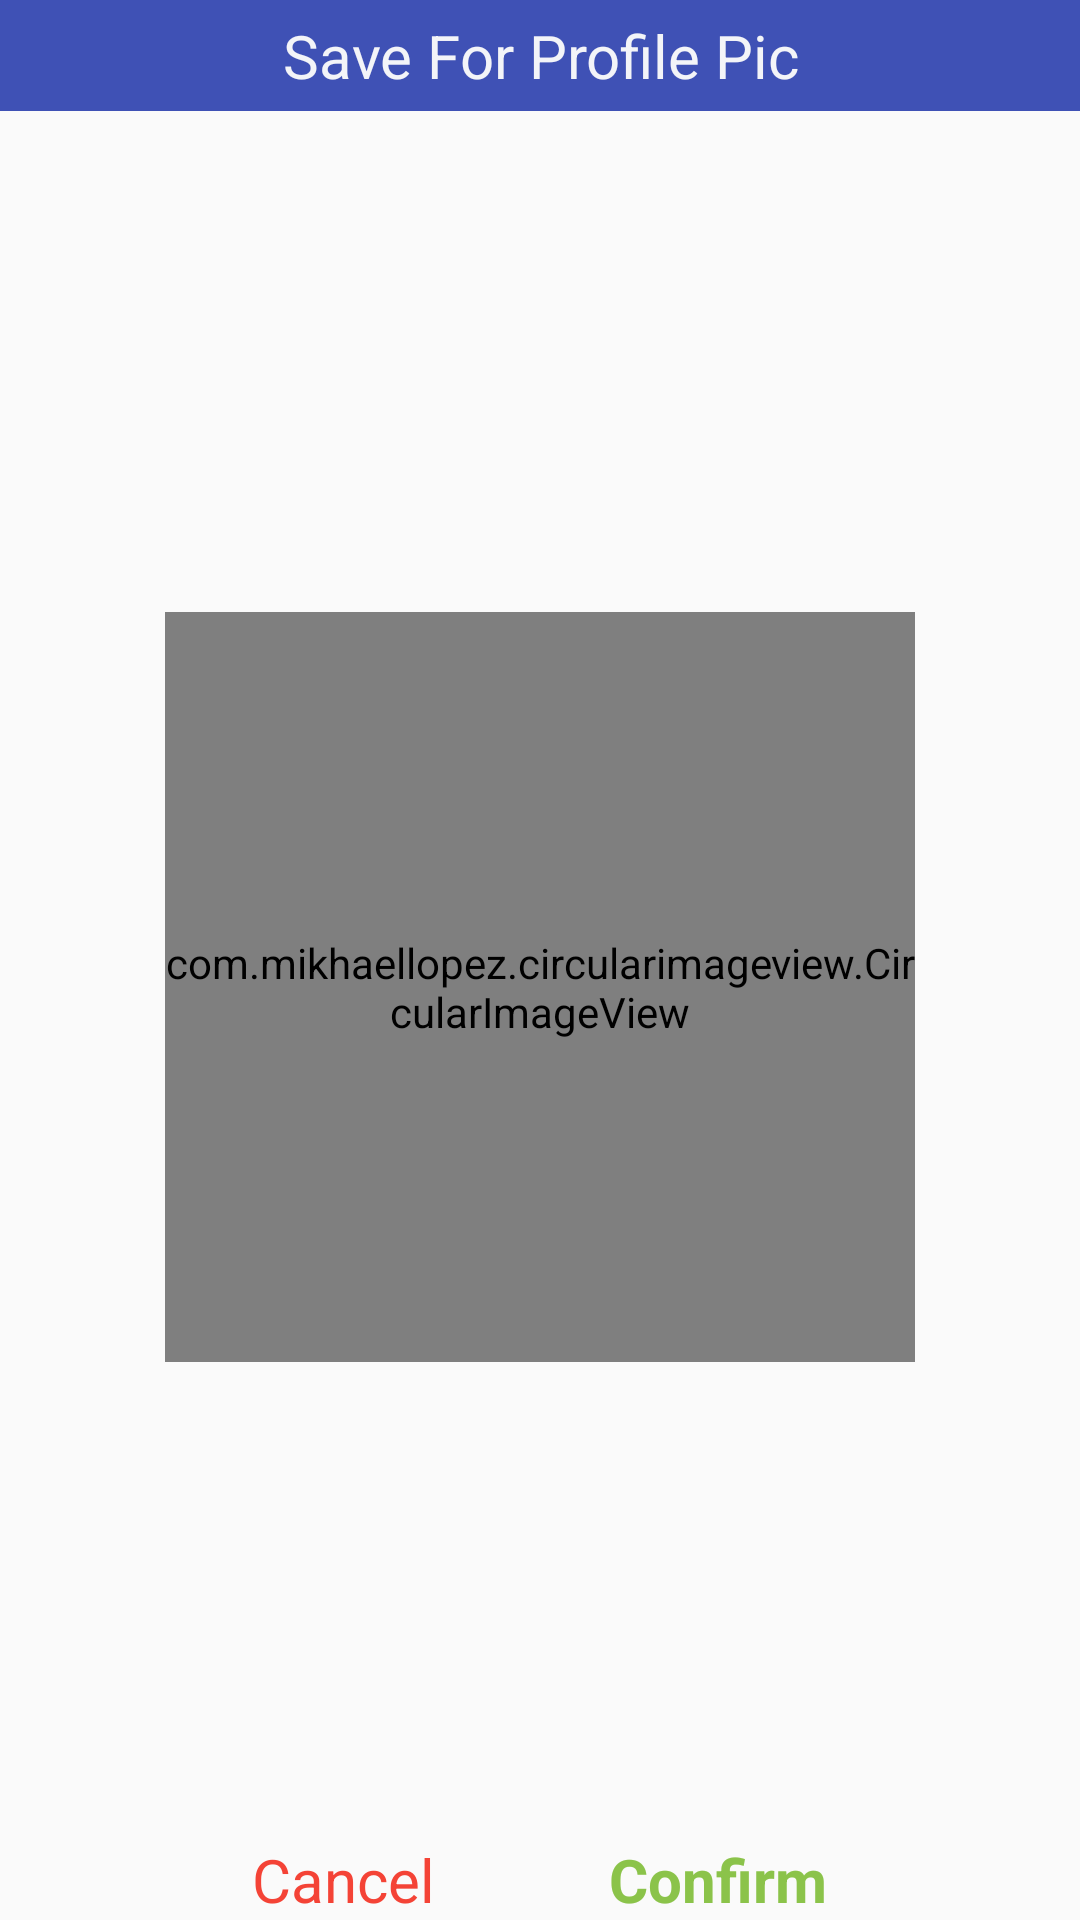

Produce the Android XML layout that renders to this screen, including the resource entries it uses.
<!-- AndroidManifest.xml: application theme AppTheme -->
<!-- res/layout/layout_show_profile_image.xml -->
<?xml version="1.0" encoding="utf-8"?>
<androidx.constraintlayout.widget.ConstraintLayout
    xmlns:android="http://schemas.android.com/apk/res/android"
    xmlns:app="http://schemas.android.com/apk/res-auto"
    xmlns:tools="http://schemas.android.com/tools"
    android:layout_width="300dp"
    android:layout_height="300dp">

    <com.mikhaellopez.circularimageview.CircularImageView
        android:id="@+id/profile_imageToShow"
        android:layout_width="250dp"
        android:layout_height="250dp"
        android:layout_marginTop="8dp"
        android:scaleType="centerCrop"
        android:src="@drawable/ic_profile"
        app:civ_border_color="#3f51b5"
        app:civ_border_width="4dp"
        app:civ_shadow="true"
        app:civ_shadow_color="#3f51b5"
        app:civ_shadow_radius="0dp"
        app:layout_constraintBottom_toTopOf="@+id/layout_buttons"
        app:layout_constraintEnd_toEndOf="parent"
        app:layout_constraintStart_toStartOf="parent"
        app:layout_constraintTop_toBottomOf="@+id/textView14" />

    <LinearLayout
        android:id="@+id/layout_buttons"
        android:layout_width="0dp"
        android:layout_height="wrap_content"
        android:orientation="horizontal"
        app:layout_constraintBottom_toBottomOf="parent"
        app:layout_constraintEnd_toEndOf="@+id/profile_imageToShow"
        app:layout_constraintStart_toStartOf="@+id/profile_imageToShow">

        <TextView
            android:id="@+id/cancel"
            android:layout_width="wrap_content"
            android:layout_height="wrap_content"
            android:layout_weight="1"
            android:gravity="center"
            android:outlineProvider="bounds"
            android:text="Cancel"
            android:textColor="#F44336"
            android:textSize="20dp" />

        <TextView
            android:id="@+id/confirm"
            android:layout_width="wrap_content"
            android:layout_height="wrap_content"
            android:layout_weight="1"
            android:gravity="center"
            android:text="Confirm"
            android:textColor="#8BC34A"
            android:textSize="20dp"
            android:textStyle="bold" />
    </LinearLayout>

    <TextView
        android:id="@+id/textView14"
        android:layout_width="0dp"
        android:layout_height="wrap_content"
        android:text="Save For Profile Pic"
        android:textSize="20dp"
        android:gravity="center"
        android:textColor="@color/white_color"
        android:background="#3F51B5"
        android:padding="5dp"
        app:layout_constraintEnd_toEndOf="parent"
        app:layout_constraintStart_toStartOf="parent"
        app:layout_constraintTop_toTopOf="parent" />


</androidx.constraintlayout.widget.ConstraintLayout>
<!-- resources referenced by this layout -->
<resources>
  <color name="white_color">#F3F4F8</color>
  <style name="AppTheme" parent="Theme.AppCompat.Light.DarkActionBar">
  
          <item name="colorPrimary">#193AEE</item>
          <item name="colorPrimaryDark">#2196F3</item>
          <item name="colorAccent">@color/colorAccent</item>
      </style>
  <color name="colorAccent">#D81B60</color>
</resources>
